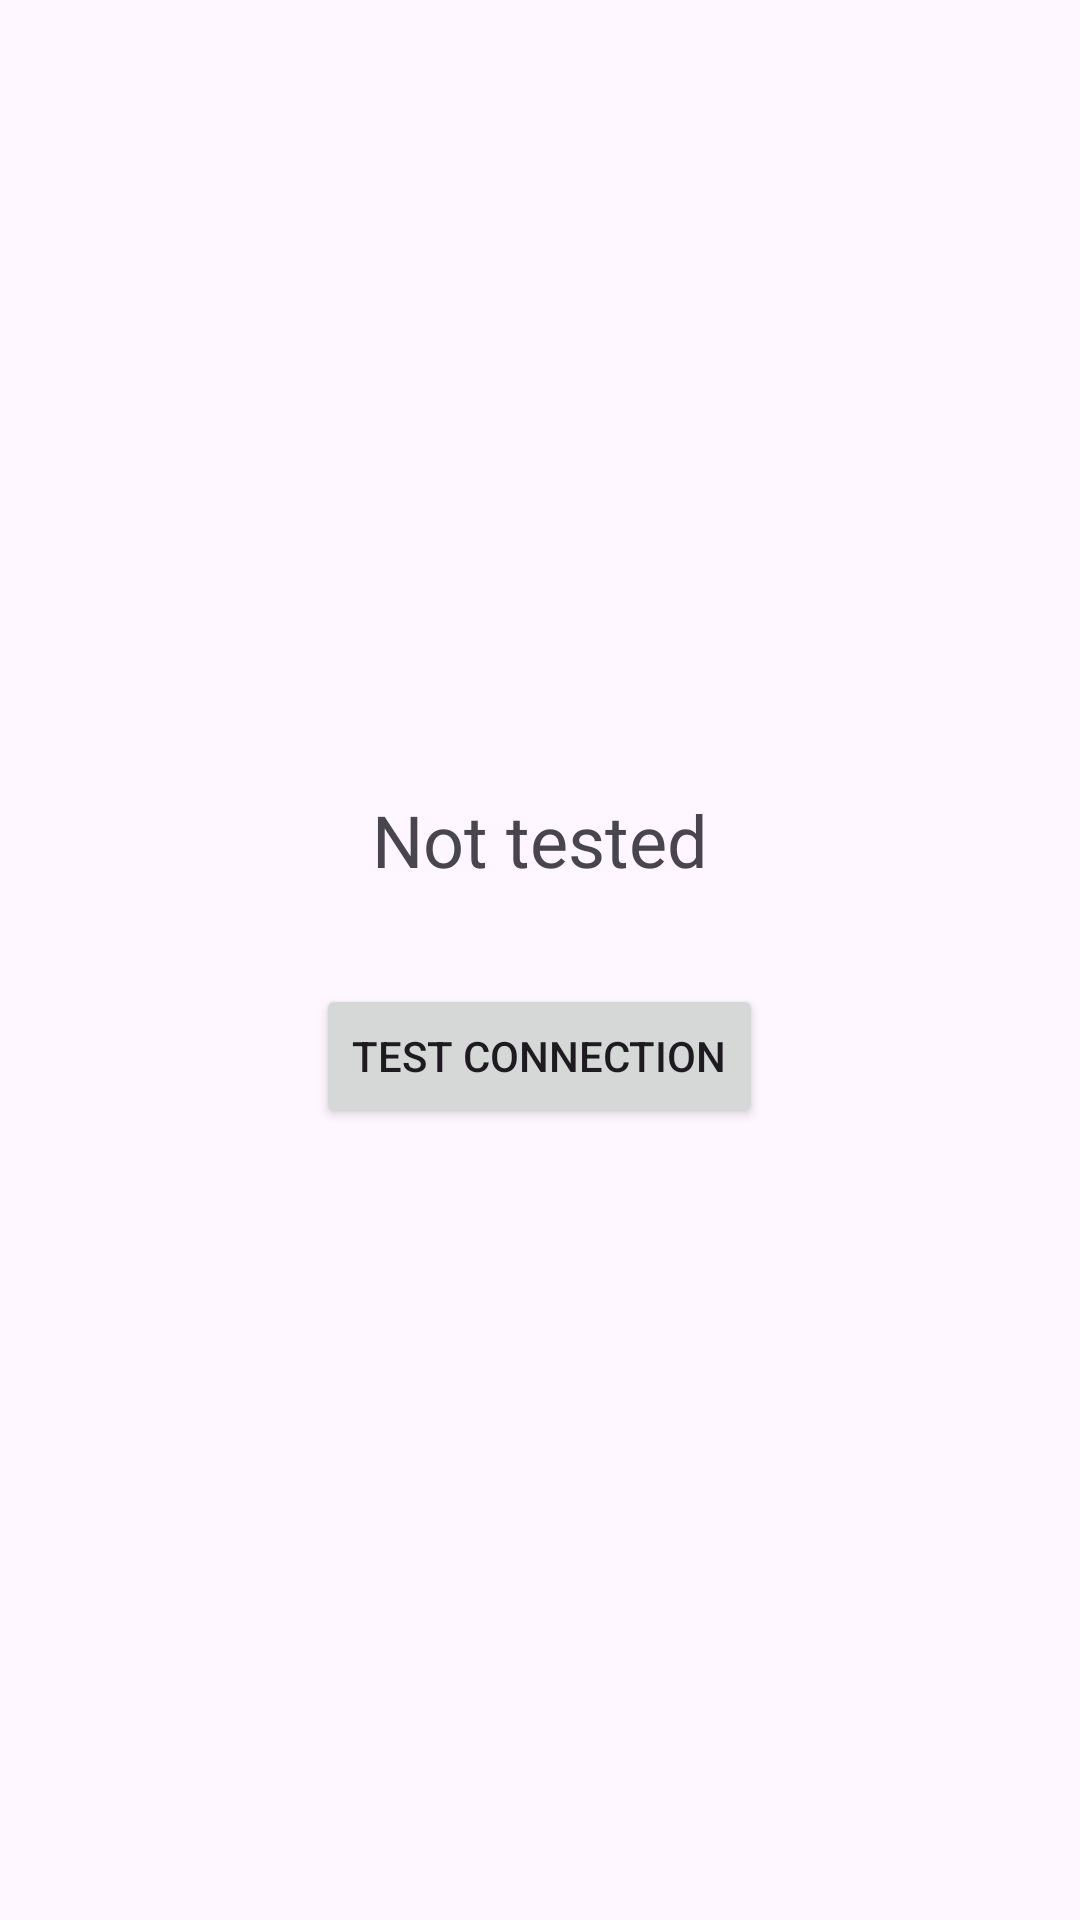

The Android layout XML behind this screen, and the referenced resources:
<!-- AndroidManifest.xml: application theme Theme.Wallet_wise_app -->
<!-- res/layout/activity_main.xml -->
<?xml version="1.0" encoding="utf-8"?>
<LinearLayout xmlns:android="http://schemas.android.com/apk/res/android"
    android:layout_width="match_parent"
    android:layout_height="match_parent"
    android:gravity="center"
    android:orientation="vertical"
    android:padding="32dp">

    <TextView
        android:id="@+id/statusText"
        android:layout_width="wrap_content"
        android:layout_height="wrap_content"
        android:text="Not tested"
        android:textSize="24sp" />

    <Button
        android:id="@+id/testButton"
        android:layout_width="wrap_content"
        android:layout_height="wrap_content"
        android:layout_marginTop="32dp"
        android:text="Test Connection" />

</LinearLayout>
<!-- resources referenced by this layout -->
<resources>
  <style name="Theme.Wallet_wise_app" parent="Base.Theme.Wallet_wise_app" />
  <style name="Base.Theme.Wallet_wise_app" parent="Theme.Material3.DayNight.NoActionBar">
          
          
      </style>
</resources>
